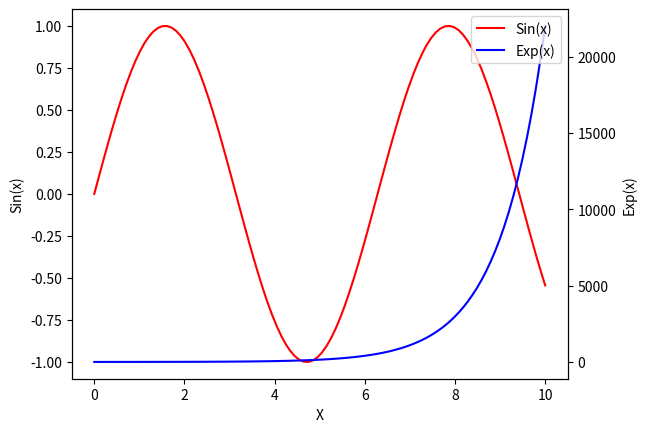

Here is the Python script that generated this plot:
import matplotlib.pyplot as plt
import numpy as np

# 生成数据
x = np.linspace(0, 10, 100)
y1 = np.sin(x)
y2 = np.exp(x)

# 创建子图对象
fig, ax1 = plt.subplots()

# 在子图1中绘制曲线1
ax1.plot(x, y1, color='red', label='Sin(x)')

# 创建子图2并共享x轴
ax2 = ax1.twinx()

# 在子图2中绘制曲线2
ax2.plot(x, y2, color='blue', label='Exp(x)')

# 设置标题和标签
ax1.set_xlabel('X')
ax1.set_ylabel('Sin(x)')
ax2.set_ylabel('Exp(x)')

# 添加图例
lines, labels = ax1.get_legend_handles_labels()
lines2, labels2 = ax2.get_legend_handles_labels()
ax2.legend(lines + lines2, labels + labels2, loc='upper right')

# 显示图形
plt.show()
